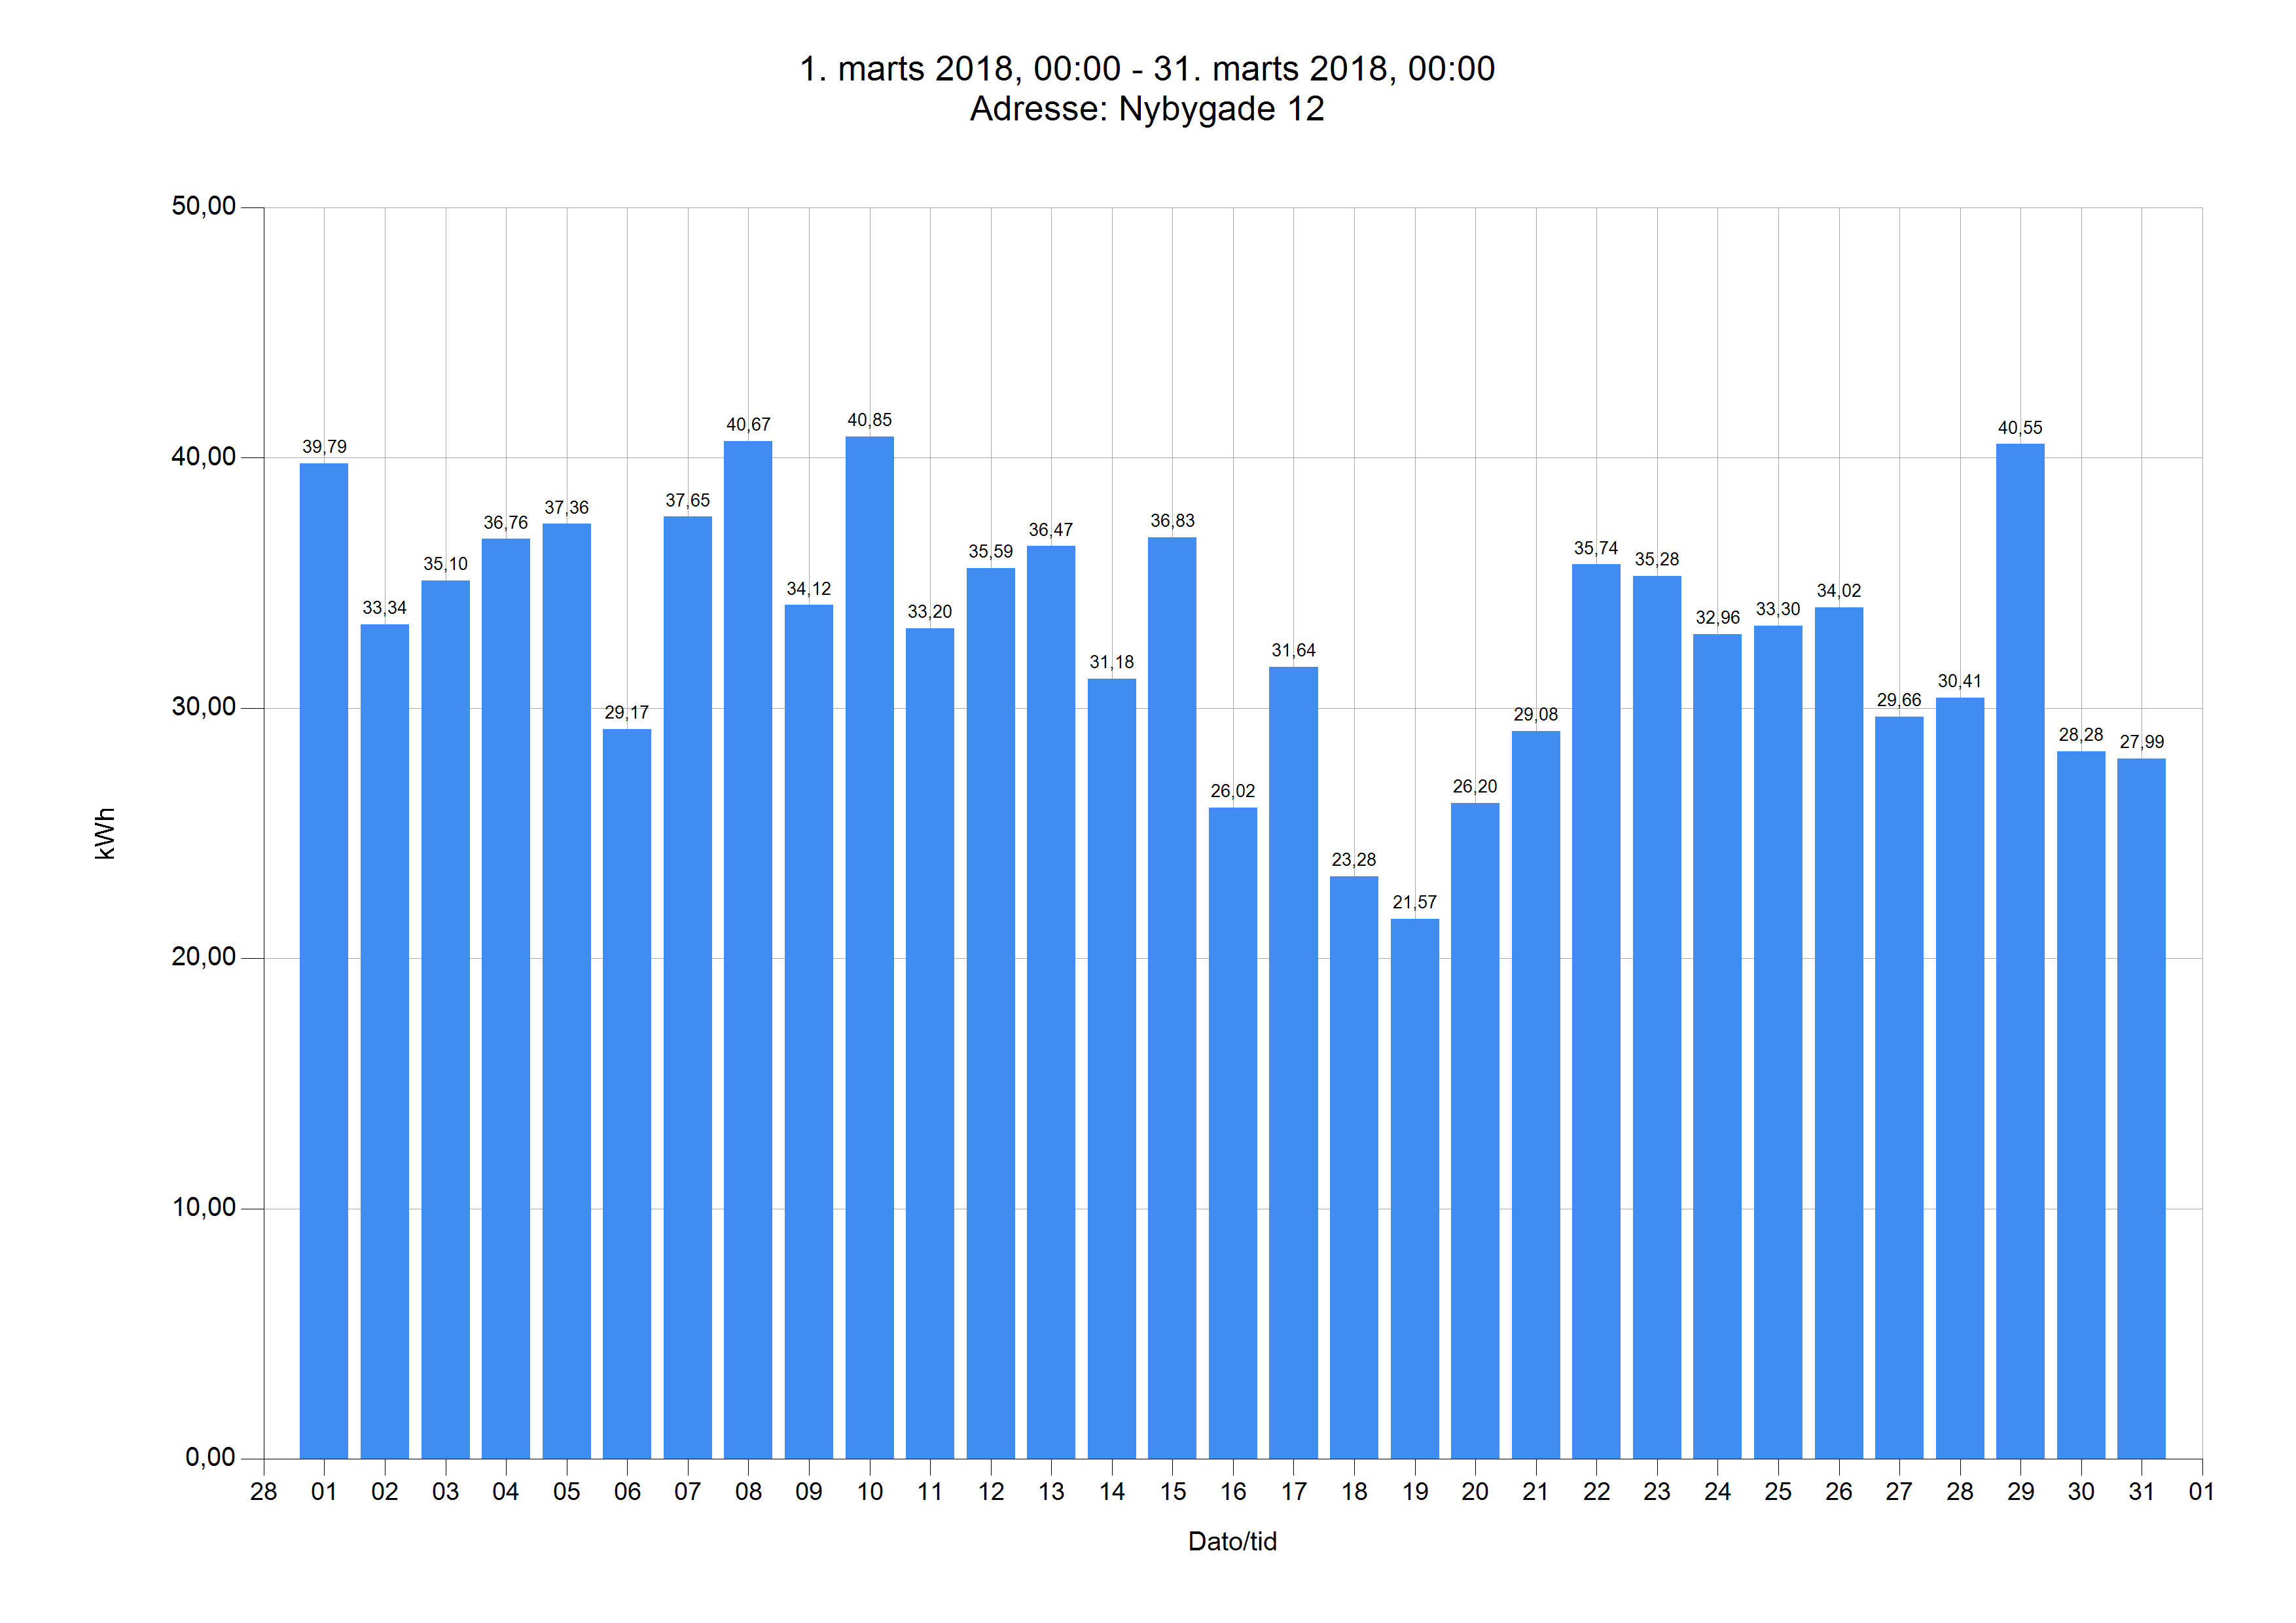

Source data for this figure (header and first rows):
Dato	Tidspunkt	kWh	kg CO2	Adresse
01.03.18	00.00	39,79	15,24	Nybygade 12
02.03.18	00.00	33,34	12,77	Nybygade 12
03.03.18	00.00	35,10	13,44	Nybygade 12
04.03.18	00.00	36,76	14,08	Nybygade 12
05.03.18	00.00	37,36	14,31	Nybygade 12
06.03.18	00.00	29,17	11,17	Nybygade 12
07.03.18	00.00	37,65	14,42	Nybygade 12
08.03.18	00.00	40,67	15,58	Nybygade 12
09.03.18	00.00	34,12	13,07	Nybygade 12
10.03.18	00.00	40,85	15,64	Nybygade 12
11.03.18	00.00	33,20	12,72	Nybygade 12
12.03.18	00.00	35,59	13,63	Nybygade 12
13.03.18	00.00	36,47	13,97	Nybygade 12
14.03.18	00.00	31,18	11,94	Nybygade 12
15.03.18	00.00	36,83	14,10	Nybygade 12
16.03.18	00.00	26,02	9,96	Nybygade 12
17.03.18	00.00	31,64	12,12	Nybygade 12
18.03.18	00.00	23,28	8,92	Nybygade 12
19.03.18	00.00	21,57	8,26	Nybygade 12
20.03.18	00.00	26,20	10,04	Nybygade 12
21.03.18	00.00	29,08	11,14	Nybygade 12
22.03.18	00.00	35,74	13,69	Nybygade 12
23.03.18	00.00	35,28	13,51	Nybygade 12
24.03.18	00.00	32,96	12,62	Nybygade 12
25.03.18	00.00	33,30	12,76	Nybygade 12
26.03.18	00.00	34,02	13,03	Nybygade 12
27.03.18	00.00	29,66	11,36	Nybygade 12
28.03.18	00.00	30,41	11,65	Nybygade 12
29.03.18	00.00	40,55	15,53	Nybygade 12
30.03.18	00.00	28,28	10,83	Nybygade 12
31.03.18	00.00	27,99	10,72	Nybygade 12
